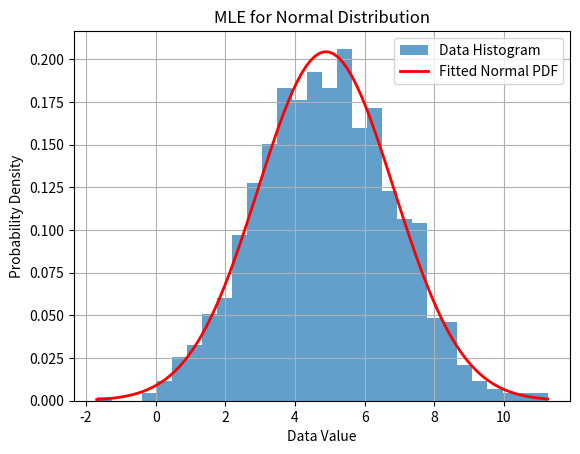

Recreate this plot in Python.
import numpy as np
import matplotlib.pyplot as plt

if __name__ == '__main__':
    true_mu = 5
    true_sigma = 2
    n = 1000
    data = true_mu + true_sigma * np.random.randn(n)
    
    # MLE estimates
    mu_hat = np.mean(data)
    sigma2_hat = np.mean((data - mu_hat)**2)
    sigma_hat = np.sqrt(sigma2_hat)
    
    print(f"Estimated Mean: {mu_hat:.4f}")
    print(f"Estimated Std Dev: {sigma_hat:.4f}")
    
    plt.figure()
    plt.hist(data, bins=30, density=True, alpha=0.7, label='Data Histogram')
    x_values = np.linspace(np.min(data), np.max(data), 100)
    y_values = (1/(sigma_hat * np.sqrt(2*np.pi))) * np.exp(-0.5*((x_values - mu_hat)/sigma_hat)**2)
    plt.plot(x_values, y_values, 'r-', linewidth=2, label='Fitted Normal PDF')
    plt.title("MLE for Normal Distribution")
    plt.xlabel("Data Value")
    plt.ylabel("Probability Density")
    plt.legend()
    plt.grid(True)
    plt.show()
